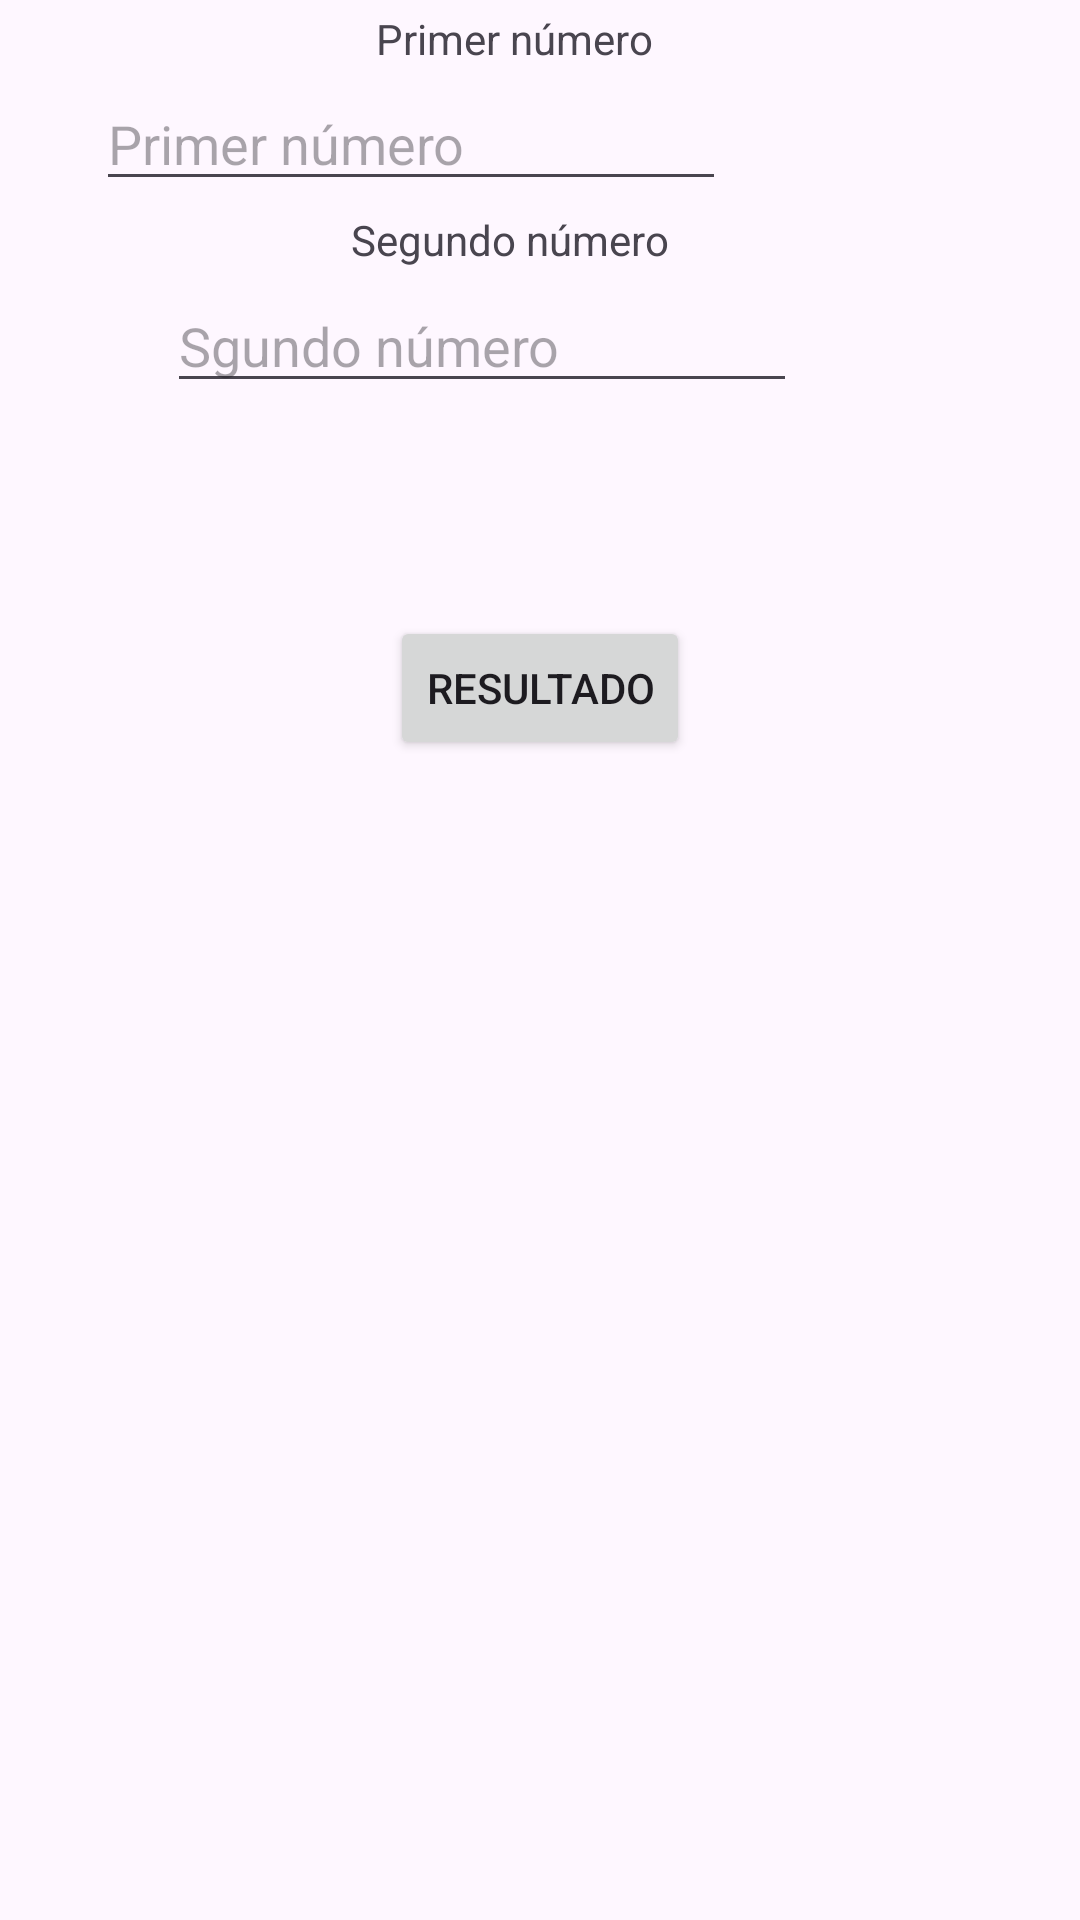

Here is an Android app screen rendered from its layout file. Give the layout XML and the strings, colors and styles it references.
<!-- AndroidManifest.xml: application theme Theme.Test_PPTR -->
<!-- res/layout/activity_calculadora.xml -->
<?xml version="1.0" encoding="utf-8"?>
<androidx.constraintlayout.widget.ConstraintLayout xmlns:android="http://schemas.android.com/apk/res/android"
    xmlns:app="http://schemas.android.com/apk/res-auto"
    xmlns:tools="http://schemas.android.com/tools"
    android:layout_width="match_parent"
    android:layout_height="match_parent">

    <TextView
        android:id="@+id/primer"
        android:layout_width="wrap_content"
        android:layout_height="wrap_content"
        android:layout_marginStart="168dp"
        android:layout_marginEnd="185dp"
        android:layout_marginBottom="30dp"
        android:text="Primer número"
        app:layout_constraintBottom_toTopOf="@+id/primis"
        app:layout_constraintEnd_toEndOf="parent"
        app:layout_constraintStart_toStartOf="parent"
        app:layout_constraintTop_toTopOf="parent"
        app:layout_constraintVertical_bias="0.24000001" />

    <TextView
        android:id="@+id/textView9"
        android:layout_width="wrap_content"
        android:layout_height="wrap_content"
        android:layout_marginStart="168dp"
        android:layout_marginTop="-80dp"
        android:layout_marginEnd="185dp"
        android:layout_marginBottom="22dp"
        android:text="Segundo número "
        app:layout_constraintBottom_toTopOf="@+id/segundo"
        app:layout_constraintEnd_toEndOf="parent"
        app:layout_constraintStart_toStartOf="parent"
        app:layout_constraintTop_toBottomOf="@+id/primis" />

    <EditText
        android:id="@+id/primis"
        android:layout_width="wrap_content"
        android:layout_height="wrap_content"
        android:layout_marginStart="83dp"
        android:layout_marginTop="-40dp"
        android:layout_marginEnd="118dp"
        android:layout_marginBottom="42dp"
        android:ems="10"
        android:hint="Primer número"
        android:inputType="text"
        app:layout_constraintBottom_toTopOf="@+id/textView9"
        app:layout_constraintEnd_toEndOf="parent"
        app:layout_constraintHorizontal_bias="1.0"
        app:layout_constraintStart_toStartOf="parent"
        app:layout_constraintTop_toBottomOf="@+id/primer" />

    <EditText
        android:id="@+id/segundo"
        android:layout_width="wrap_content"
        android:layout_height="wrap_content"
        android:layout_marginStart="81dp"
        android:layout_marginTop="-50dp"
        android:layout_marginEnd="120dp"
        android:ems="10"
        android:hint="Sgundo número "
        android:inputType="text"
        app:layout_constraintBottom_toTopOf="@+id/res"
        app:layout_constraintEnd_toEndOf="parent"
        app:layout_constraintStart_toStartOf="parent"
        app:layout_constraintTop_toBottomOf="@+id/textView9" />

    <Button
        android:id="@+id/res"
        android:layout_width="wrap_content"
        android:layout_height="wrap_content"
        android:layout_marginStart="140dp"
        android:layout_marginTop="40dp"
        android:layout_marginEnd="140dp"
        android:layout_marginBottom="20dp"
        android:text="Resultado"
        app:layout_constraintBottom_toTopOf="@+id/textView8"
        app:layout_constraintEnd_toEndOf="parent"
        app:layout_constraintStart_toStartOf="parent"
        app:layout_constraintTop_toBottomOf="@+id/segundo" />

    <TextView
        android:id="@+id/textView8"
        android:layout_width="wrap_content"
        android:layout_height="wrap_content"
        android:layout_marginStart="164dp"
        android:layout_marginTop="87dp"
        android:layout_marginEnd="189dp"
        android:layout_marginBottom="184dp"
        android:textColor="#50AB20"
        android:textSize="25sp"
        app:layout_constraintBottom_toBottomOf="parent"
        app:layout_constraintEnd_toEndOf="parent"
        app:layout_constraintStart_toStartOf="parent"
        app:layout_constraintTop_toBottomOf="@+id/res" />

</androidx.constraintlayout.widget.ConstraintLayout>
<!-- resources referenced by this layout -->
<resources>
  <style name="Theme.Test_PPTR" parent="Base.Theme.Test_PPTR" />
  <style name="Base.Theme.Test_PPTR" parent="Theme.Material3.DayNight.NoActionBar">
          
          
      </style>
</resources>
